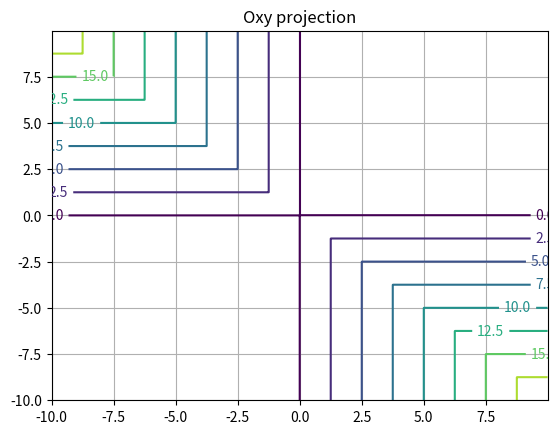
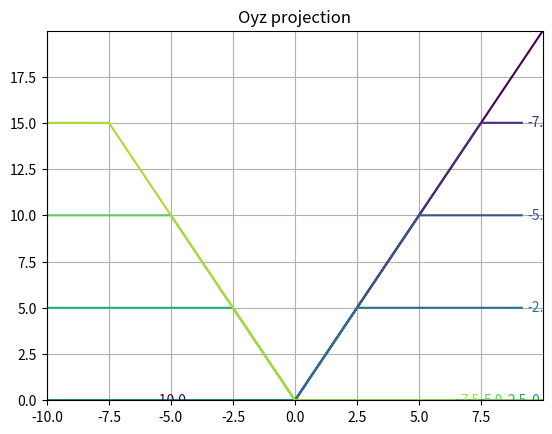
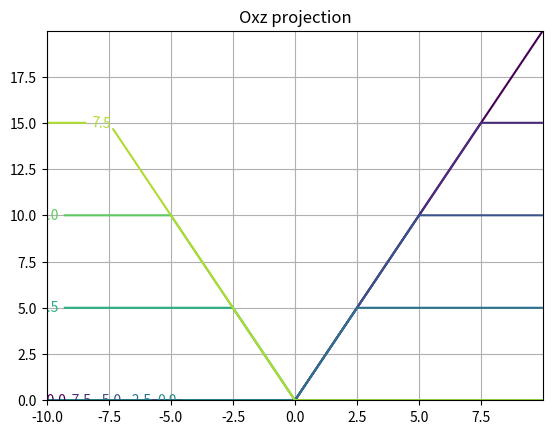

These charts were generated, in order, by the following Python code:
import numpy as np
import matplotlib.pyplot as plt

x,y = np.meshgrid(np.arange(-10,10,0.01),np.arange(-10,10,0.01))
z = np.abs(x) + np.abs(y) - np.abs(x+y)
fig, ax = plt.subplots()
CS = ax.contour(x,y,z)
ax.clabel(CS, inline=True, fontsize=10)
ax.set_title('Oxy projection')
plt.grid()
plt.show()

x,y = np.meshgrid(np.arange(-10,10,0.01),np.arange(-10,10,0.01))
z = np.abs(x) + np.abs(y) - np.abs(x+y)
fig, ax = plt.subplots()
CS = ax.contour(y,z,x)
ax.clabel(CS, inline=True, fontsize=10)
ax.set_title('Oyz projection')
plt.grid()
plt.show()

x,y = np.meshgrid(np.arange(-10,10,0.01),np.arange(-10,10,0.01))
z = np.abs(x) + np.abs(y) - np.abs(x+y)
fig, ax = plt.subplots()
CS = ax.contour(x,z,y)
ax.clabel(CS, inline=True, fontsize=10)
ax.set_title('Oxz projection')
plt.grid()
plt.show()